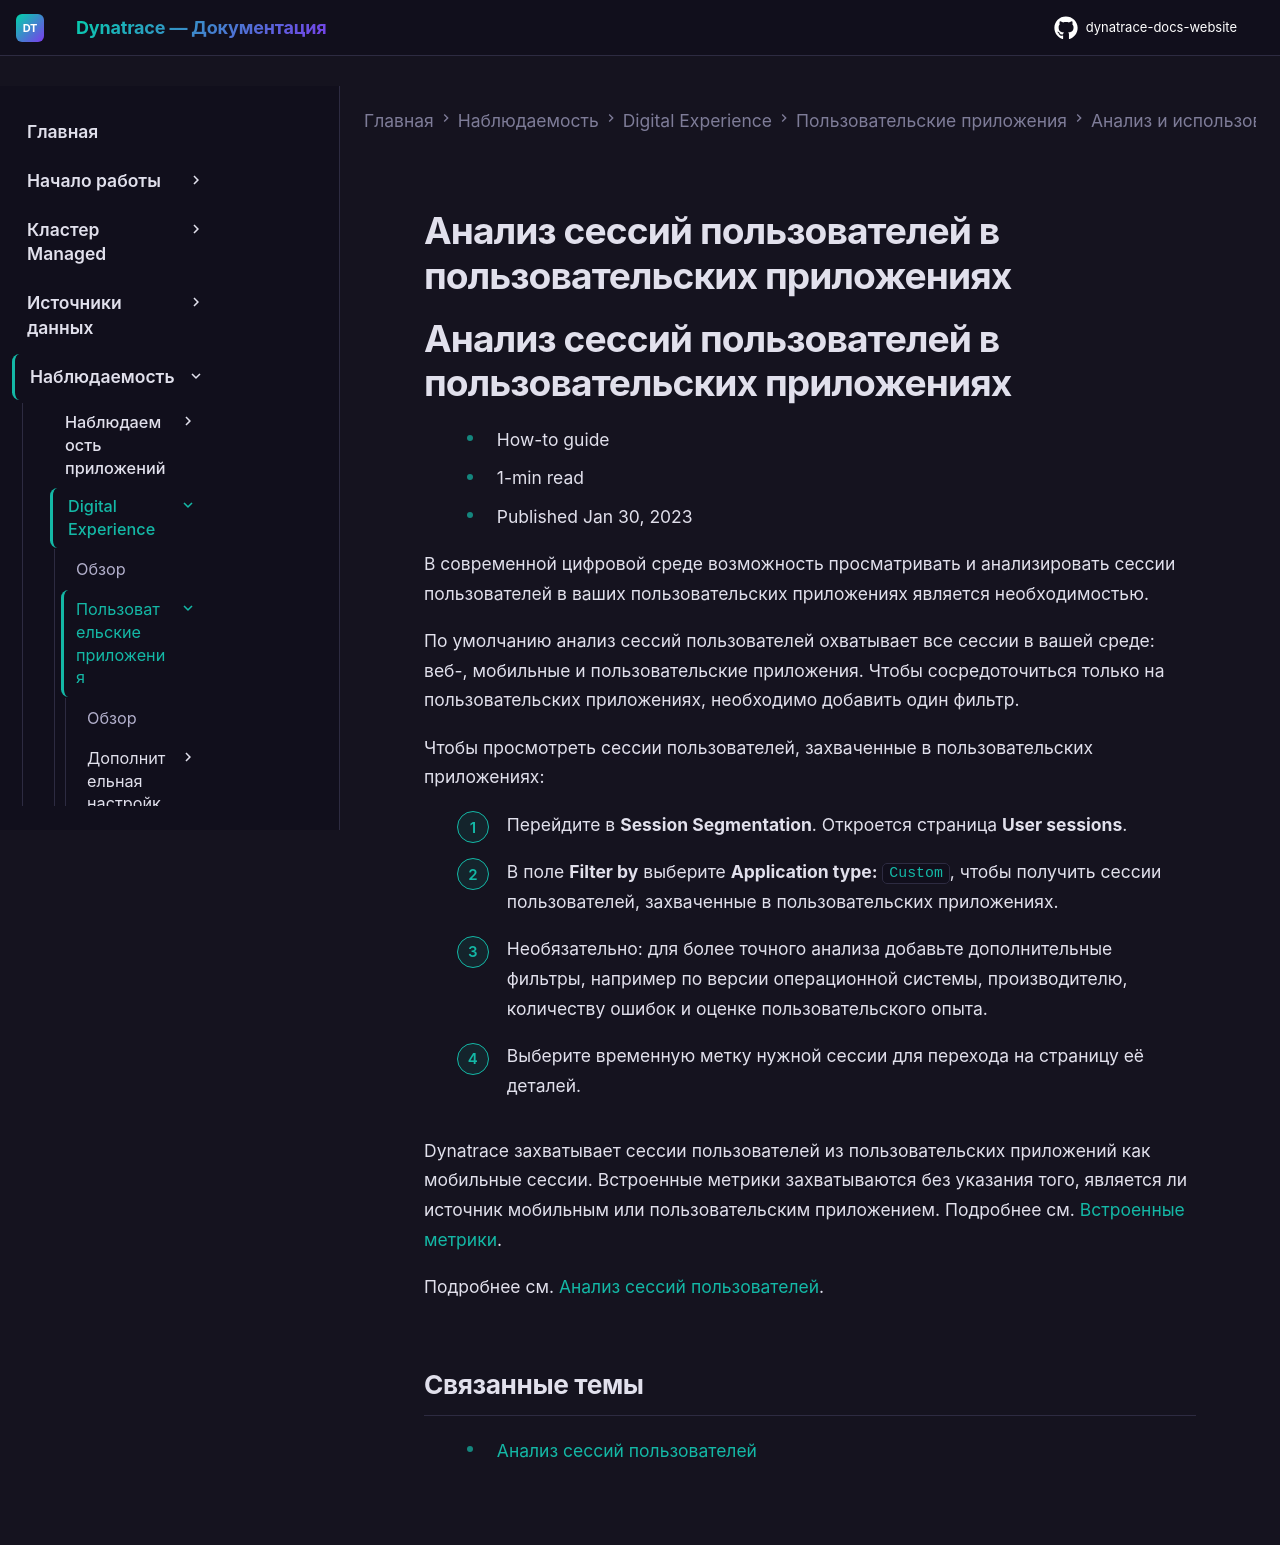

repository: Yerkebulan-Ardabayev/dynatrace-docs-website · page: managed-ru/observe/digital-experience/custom-applications/analyze-and-use/user-session-analysis-custom/index.html · generator: mkdocs

---
title: Анализ сессий пользователей в пользовательских приложениях
source: https://docs.dynatrace.com/managed/observe/digital-experience/custom-applications/analyze-and-use/user-session-analysis-custom
scraped: 2026-05-12T11:33:41.440813
---

# Анализ сессий пользователей в пользовательских приложениях

# Анализ сессий пользователей в пользовательских приложениях

* How-to guide
* 1-min read
* Published Jan 30, 2023

В современной цифровой среде возможность просматривать и анализировать сессии пользователей в ваших пользовательских приложениях является необходимостью.

По умолчанию анализ сессий пользователей охватывает все сессии в вашей среде: веб-, мобильные и пользовательские приложения. Чтобы сосредоточиться только на пользовательских приложениях, необходимо добавить один фильтр.

Чтобы просмотреть сессии пользователей, захваченные в пользовательских приложениях:

1. Перейдите в **Session Segmentation**. Откроется страница **User sessions**.
2. В поле **Filter by** выберите **Application type:** `Custom`, чтобы получить сессии пользователей, захваченные в пользовательских приложениях.
3. Необязательно: для более точного анализа добавьте дополнительные фильтры, например по версии операционной системы, производителю, количеству ошибок и оценке пользовательского опыта.
4. Выберите временную метку нужной сессии для перехода на страницу её деталей.

Dynatrace захватывает сессии пользователей из пользовательских приложений как мобильные сессии. Встроенные метрики захватываются без указания того, является ли источник мобильным или пользовательским приложением. Подробнее см. [Встроенные метрики](/managed/analyze-explore-automate/metrics-classic/built-in-metrics "Изучите полный список встроенных метрик Dynatrace.").

Подробнее см. [Анализ сессий пользователей](/managed/observe/digital-experience/session-segmentation/new-user-sessions "Узнайте о сегментации и атрибутах фильтрации сессий пользователей.").

## Связанные темы

* [Анализ сессий пользователей](/managed/observe/digital-experience/session-segmentation/new-user-sessions "Узнайте о сегментации и атрибутах фильтрации сессий пользователей.")
